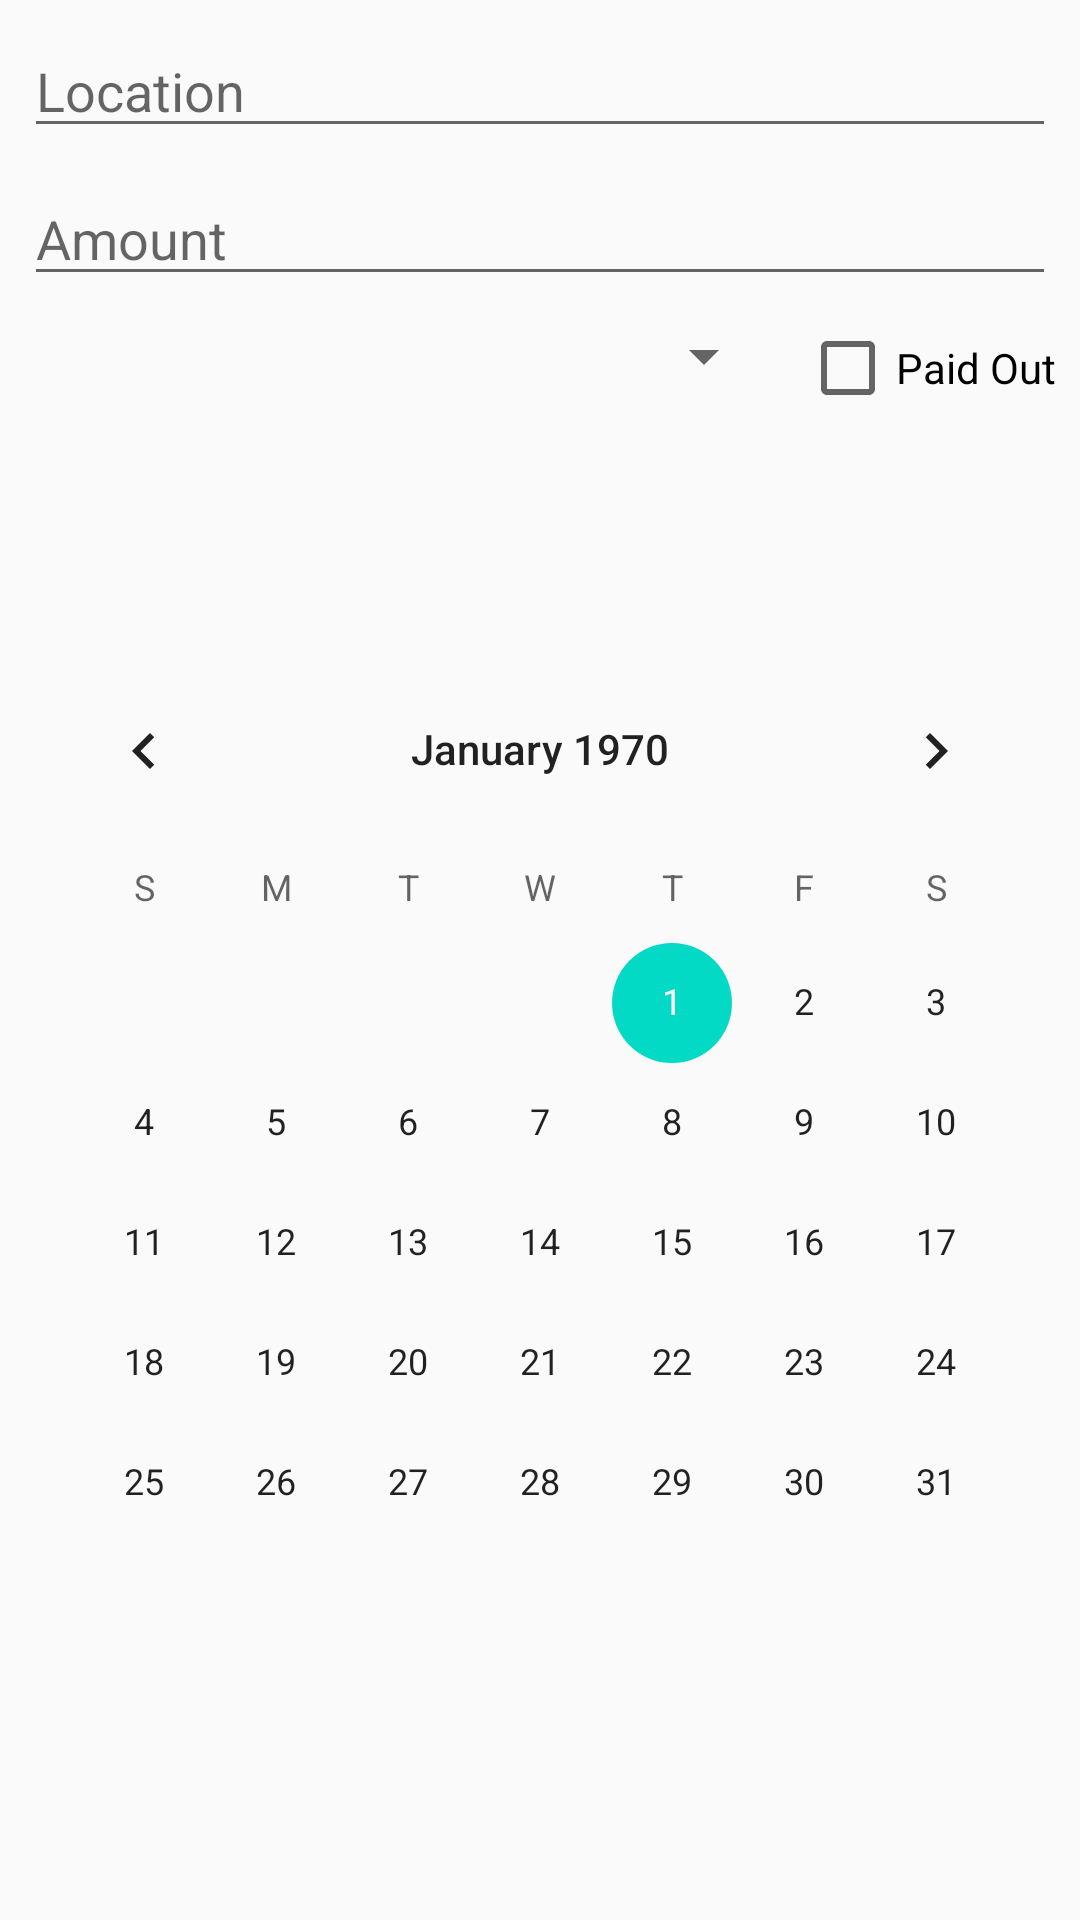

Layout XML and referenced resources for this Android screen:
<!-- AndroidManifest.xml: application theme AppTheme -->
<!-- res/layout/fragment_add_receipt.xml -->
<?xml version="1.0" encoding="utf-8"?>
<android.support.constraint.ConstraintLayout
    xmlns:android="http://schemas.android.com/apk/res/android"
    xmlns:app="http://schemas.android.com/apk/res-auto"
    xmlns:tools="http://schemas.android.com/tools"
    android:layout_width="match_parent"
    android:layout_height="match_parent">

    <EditText
        android:id="@+id/receipt_location"
        android:hint="@string/location"
        android:inputType="textCapSentences"
        app:layout_constraintEnd_toEndOf="parent"
        app:layout_constraintStart_toStartOf="parent"
        app:layout_constraintTop_toTopOf="parent"
        style="@style/add_receipt"
        tools:text="Location" />

    <EditText
        android:id="@+id/receipt_amount"
        android:hint="@string/amount"
        android:inputType="numberDecimal"
        app:layout_constraintEnd_toEndOf="parent"
        app:layout_constraintStart_toStartOf="parent"
        app:layout_constraintTop_toBottomOf="@+id/receipt_location"
        style="@style/add_receipt"
        tools:text="12.34" />

    <Spinner
        android:id="@+id/receipt_card"
        app:layout_constraintEnd_toStartOf="@+id/receipt_paid_out"
        app:layout_constraintStart_toStartOf="parent"
        app:layout_constraintTop_toBottomOf="@+id/receipt_amount"
        style="@style/add_receipt" />

    <CheckBox
        android:id="@+id/receipt_paid_out"
        android:layout_width="wrap_content"
        android:layout_height="wrap_content"
        android:layout_marginTop="8dp"
        android:layout_marginEnd="8dp"
        android:text="@string/paid_out"
        app:layout_constraintEnd_toEndOf="parent"
        app:layout_constraintTop_toBottomOf="@+id/receipt_amount" />

    <CalendarView
        android:id="@+id/receipt_date"
        android:layout_width="wrap_content"
        android:layout_height="wrap_content"
        android:layout_margin="8dp"
        app:layout_constraintBottom_toBottomOf="parent"
        app:layout_constraintLeft_toLeftOf="parent"
        app:layout_constraintRight_toRightOf="parent"
        app:layout_constraintTop_toBottomOf="@+id/receipt_card" />

</android.support.constraint.ConstraintLayout>
<!-- resources referenced by this layout -->
<resources>
  <string name="amount">Amount</string>
  <string name="location">Location</string>
  <string name="paid_out">Paid Out</string>
  <style name="add_receipt">
          <item name="android:layout_width">0dp</item>
          <item name="android:layout_height">wrap_content</item>
          <item name="android:layout_marginStart">8dp</item>
          <item name="android:layout_marginTop">8dp</item>
          <item name="android:layout_marginEnd">8dp</item>
      </style>
  <style name="AppTheme" parent="Theme.AppCompat.Light.DarkActionBar">
          <item name="colorPrimary">@color/colorPrimary</item>
          <item name="colorPrimaryDark">@color/colorPrimaryDark</item>
          <item name="colorAccent">@color/colorAccent</item>
      </style>
  <!-- not gathered from this repository: default colours our renderer supplied (Android Studio template values) -->
  <color name="colorPrimary">#FF6200EE</color>
  <color name="colorPrimaryDark">#FF3700B3</color>
  <color name="colorAccent">#FF03DAC5</color>
</resources>
